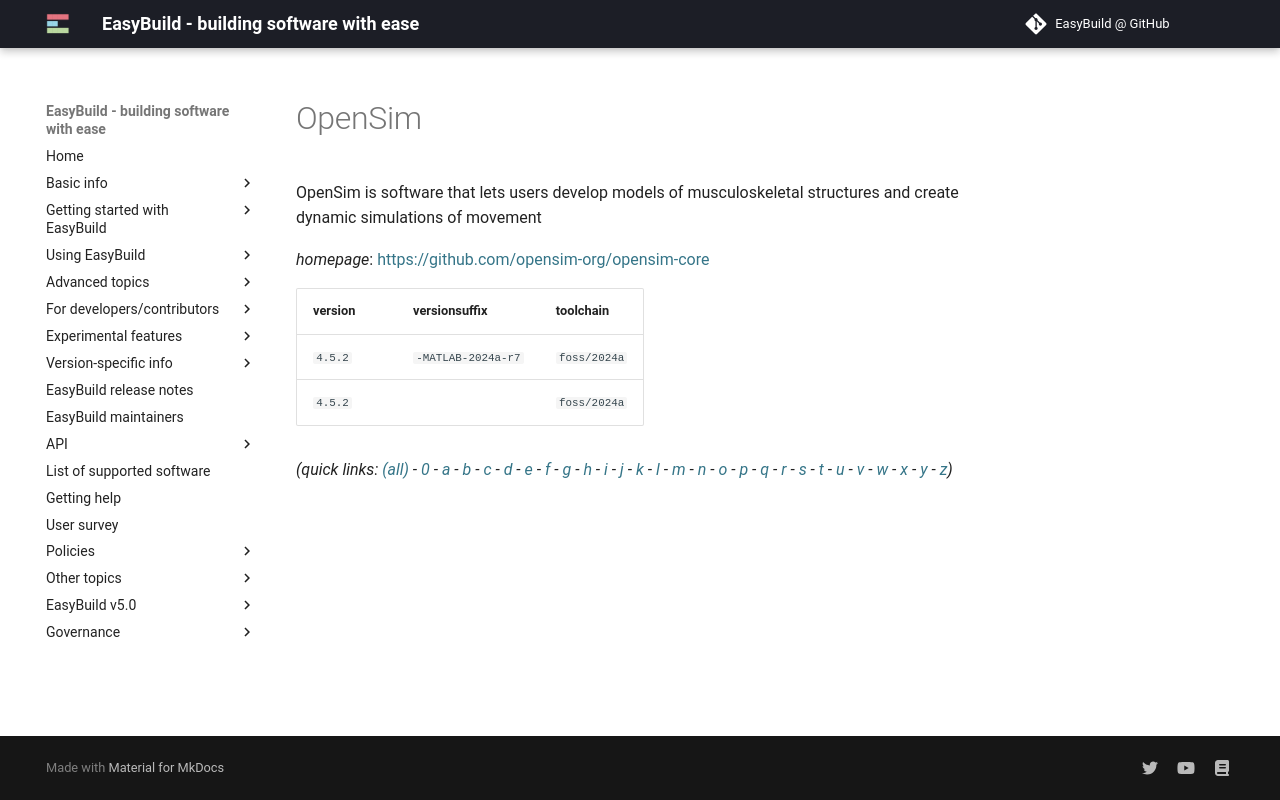

repository: easybuilders/easybuild-docs · page: version-specific/supported-software/o/OpenSim/index.html · generator: mkdocs

---
search:
  boost: 0.5
---
# OpenSim

OpenSim is software that lets users develop models of musculoskeletal structures and create dynamic simulations of movement

*homepage*: <https://github.com/opensim-org/opensim-core>

version | versionsuffix | toolchain
--------|---------------|----------
``4.5.2`` | ``-MATLAB-2024a-r7`` | ``foss/2024a``
``4.5.2`` |  | ``foss/2024a``


*(quick links: [(all)](../index.md) - [0](../0/index.md) - [a](../a/index.md) - [b](../b/index.md) - [c](../c/index.md) - [d](../d/index.md) - [e](../e/index.md) - [f](../f/index.md) - [g](../g/index.md) - [h](../h/index.md) - [i](../i/index.md) - [j](../j/index.md) - [k](../k/index.md) - [l](../l/index.md) - [m](../m/index.md) - [n](../n/index.md) - [o](../o/index.md) - [p](../p/index.md) - [q](../q/index.md) - [r](../r/index.md) - [s](../s/index.md) - [t](../t/index.md) - [u](../u/index.md) - [v](../v/index.md) - [w](../w/index.md) - [x](../x/index.md) - [y](../y/index.md) - [z](../z/index.md))*
